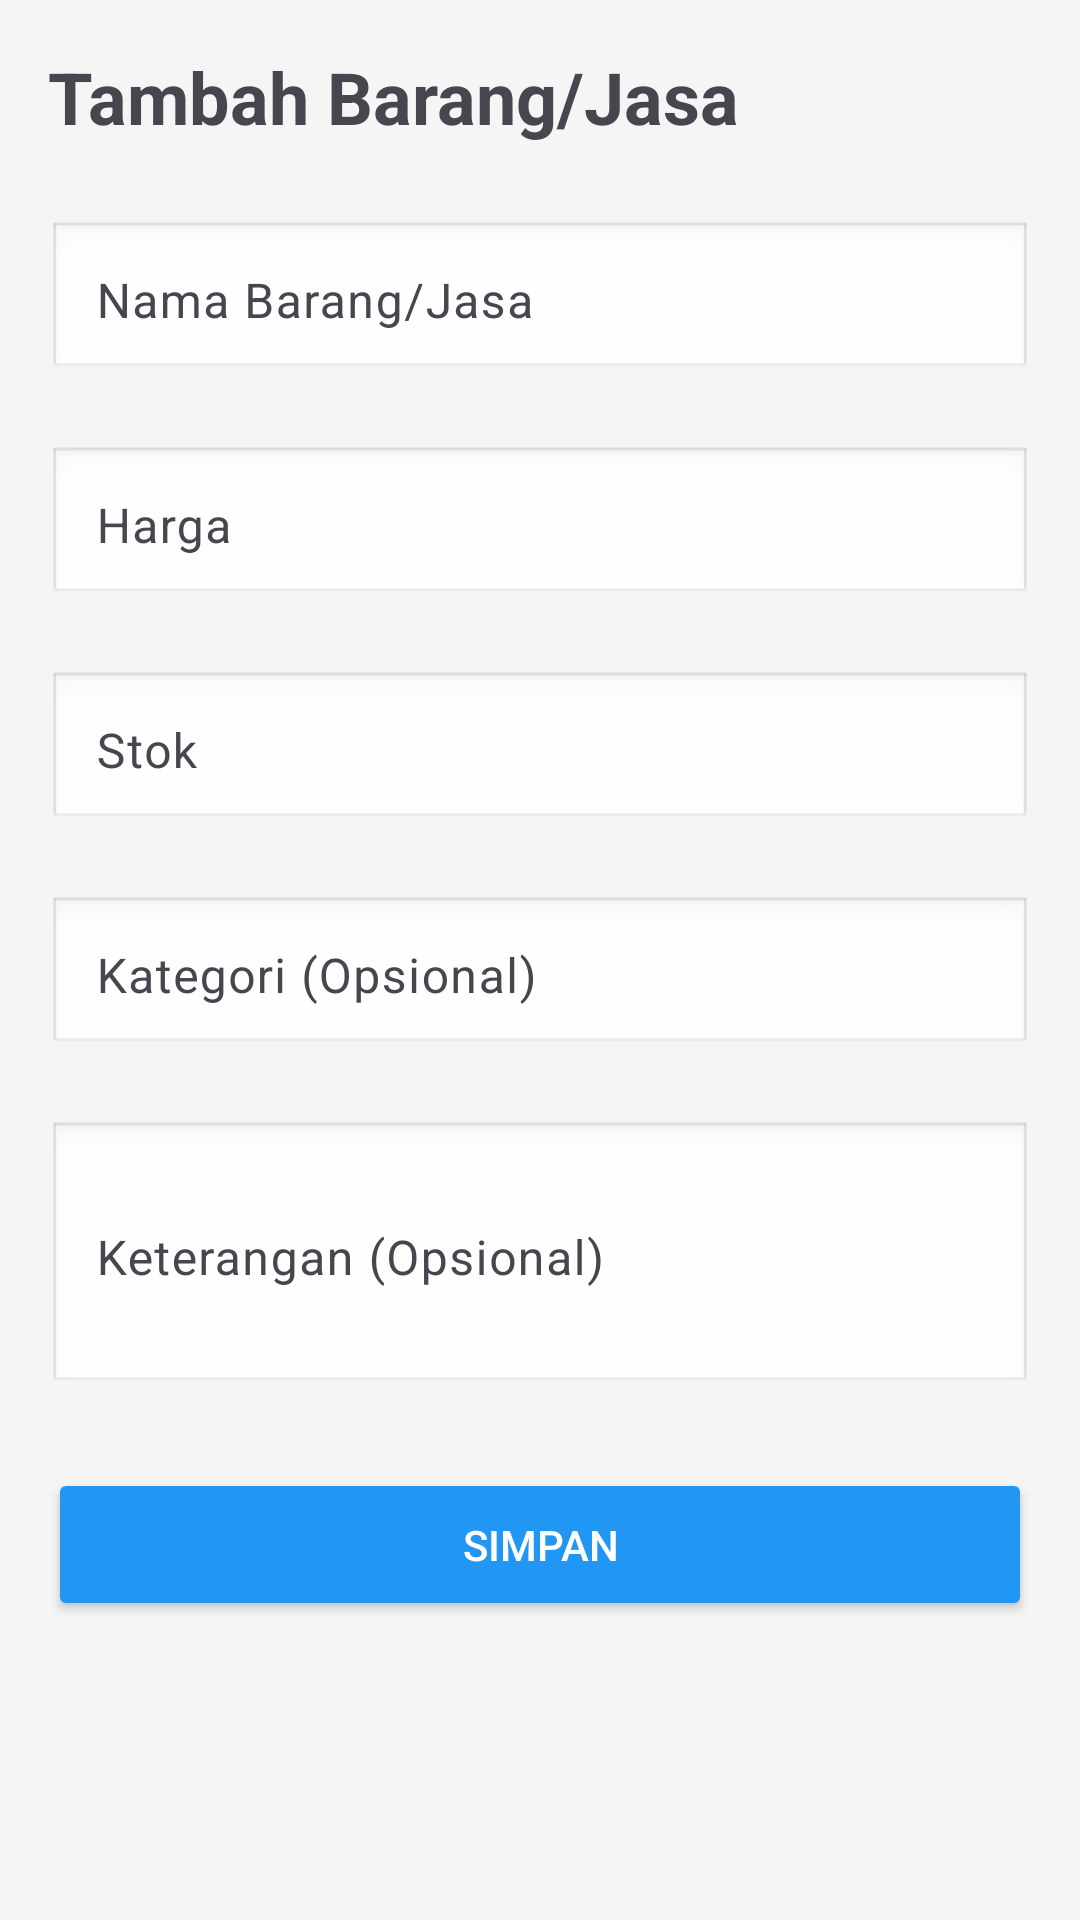

Android layout source for this screen:
<!-- AndroidManifest.xml: application theme Theme.KasirMini -->
<!-- res/layout/activity_add_barang.xml -->
<?xml version="1.0" encoding="utf-8"?>
<ScrollView xmlns:android="http://schemas.android.com/apk/res/android"
    android:layout_width="match_parent"
    android:layout_height="match_parent"
    android:background="#F5F5F5">

    <LinearLayout
        android:layout_width="match_parent"
        android:layout_height="wrap_content"
        android:orientation="vertical"
        android:padding="16dp">

        <TextView
            android:layout_width="wrap_content"
            android:layout_height="wrap_content"
            android:text="Tambah Barang/Jasa"
            android:textSize="24sp"
            android:textStyle="bold"
            android:layout_marginBottom="20dp"/>

        <com.google.android.material.textfield.TextInputLayout
            android:layout_width="match_parent"
            android:layout_height="wrap_content"
            android:layout_marginBottom="16dp">

            <EditText
                android:id="@+id/etNama"
                android:layout_width="match_parent"
                android:layout_height="wrap_content"
                android:hint="Nama Barang/Jasa"
                android:inputType="text"
                android:padding="16dp"
                android:background="@android:drawable/edit_text"/>
        </com.google.android.material.textfield.TextInputLayout>

        <com.google.android.material.textfield.TextInputLayout
            android:layout_width="match_parent"
            android:layout_height="wrap_content"
            android:layout_marginBottom="16dp">

            <EditText
                android:id="@+id/etHarga"
                android:layout_width="match_parent"
                android:layout_height="wrap_content"
                android:hint="Harga"
                android:inputType="numberDecimal"
                android:padding="16dp"
                android:background="@android:drawable/edit_text"/>
        </com.google.android.material.textfield.TextInputLayout>

        <com.google.android.material.textfield.TextInputLayout
            android:layout_width="match_parent"
            android:layout_height="wrap_content"
            android:layout_marginBottom="16dp">

            <EditText
                android:id="@+id/etStok"
                android:layout_width="match_parent"
                android:layout_height="wrap_content"
                android:hint="Stok"
                android:inputType="number"
                android:padding="16dp"
                android:background="@android:drawable/edit_text"/>
        </com.google.android.material.textfield.TextInputLayout>

        <com.google.android.material.textfield.TextInputLayout
            android:layout_width="match_parent"
            android:layout_height="wrap_content"
            android:layout_marginBottom="16dp">

            <EditText
                android:id="@+id/etKategori"
                android:layout_width="match_parent"
                android:layout_height="wrap_content"
                android:hint="Kategori (Opsional)"
                android:inputType="text"
                android:padding="16dp"
                android:background="@android:drawable/edit_text"/>
        </com.google.android.material.textfield.TextInputLayout>

        <com.google.android.material.textfield.TextInputLayout
            android:layout_width="match_parent"
            android:layout_height="wrap_content"
            android:layout_marginBottom="24dp">

            <EditText
                android:id="@+id/etKeterangan"
                android:layout_width="match_parent"
                android:layout_height="wrap_content"
                android:hint="Keterangan (Opsional)"
                android:inputType="textMultiLine"
                android:minLines="3"
                android:padding="16dp"
                android:background="@android:drawable/edit_text"/>
        </com.google.android.material.textfield.TextInputLayout>

        <Button
            android:id="@+id/btnSimpan"
            android:layout_width="match_parent"
            android:layout_height="wrap_content"
            android:text="Simpan"
            android:textColor="#FFFFFF"
            android:backgroundTint="#2196F3"
            android:padding="16dp"/>

    </LinearLayout>
</ScrollView>
<!-- resources referenced by this layout -->
<resources>
  <style name="Theme.KasirMini" parent="Theme.Material3.DayNight.NoActionBar">
          <item name="colorPrimary">@color/primary</item>
          <item name="colorOnPrimary">@color/white</item>
          <item name="android:statusBarColor">?attr/colorPrimary</item>
      </style>
  <color name="primary">#4CAF50</color>
  <color name="white">#FFFFFFFF</color>
</resources>
